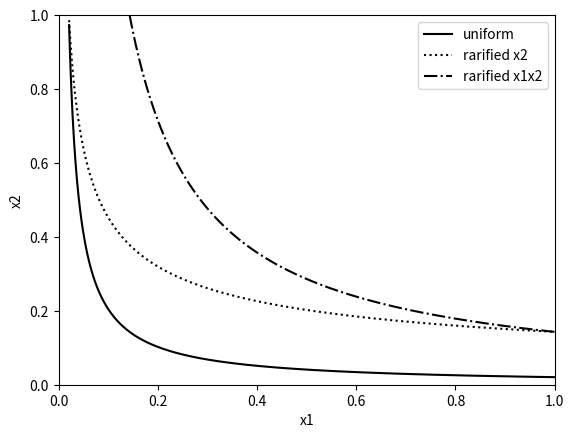

Here is the Python script that generated this plot:
#!/usr/bin/env python3
# -*- coding: utf-8 -*-
"""
Created on Wed Jul 22 14:19:04 2020

@author: mathcomp
"""

import matplotlib.pyplot as plt 
import numpy as np
import math

my_area_to_select = 0.1

precision = 0.0000001

def samesign(a, b):
        return a * b > 0

def invert(funct, value, low, high):
    def bisect(func, low, high):
        'Find root of continuous function where f(low) and f(high) have opposite signs'
        assert not samesign(func(low), func(high))
        midpoint =0
        while abs(low-high) > precision:
            midpoint = (low + high) / 2.0
            if samesign(func(low), func(midpoint)):
                low = midpoint
            else:
                high = midpoint
        return midpoint
    def to_bissect(x):
        return funct(x)-value
    return bisect(to_bissect, low, high)


def uniform_area(k):
    if k == 0:
        return 0.0
    else:
        return k - k * math.log(k)

def rarified_xi_area(k):
    if k == 0:
        return 0.0
    else:
        return k - k * math.log(k)

def rarified_x1x2_area(k):
    if k == 0:
        return 0.0
    else:
         return k - k * math.log(k)
   

def uniform_k(area):
    return invert(lambda k: uniform_area(k), area, 0, 1)
    
def rarified_xi_k(area):
    return invert(lambda k:  rarified_xi_area(k), area, 0, 1)

def rarified_x1x2_k(area):
    return invert(lambda k:  rarified_x1x2_area(k), area, 0, 1)
    
my_uniform_k = uniform_k(my_area_to_select)
print("my_uniform_k: "+str(my_uniform_k))
my_rarified_xi_k =  rarified_xi_k(my_area_to_select)
print("my_rarified_xi_k: "+str(my_rarified_xi_k))
my_rarified_x1x2_k =  rarified_x1x2_k(my_area_to_select)
print("my_rarified_x1x2_k"+str(my_rarified_x1x2_k))
x1_values =  np.linspace(0.0, 1, 1000)

def uniform_x2(x1, k):
    if x1 is None:
        return np.nan
    if x1 <= k:
        return np.nan
    return k/x1

def rarified_x2_x2(x1, k):
    if x1 <= k:
        return np.nan
    return math.sqrt(k/x1)

def rarified_x1x2_x2(x1, k):
    if x1 <= math.sqrt(k):
        return np.nan
    return math.sqrt(k)/x1

uniform_x2_values = np.array(list(map(lambda x1: uniform_x2(x1, my_uniform_k), x1_values)))
rarified_x2_x2_values = np.array(list(map(lambda x1: rarified_x2_x2(x1, my_rarified_xi_k), x1_values)))
rarified_x1x2_x2_values = np.array(list(map(lambda x1: rarified_x1x2_x2(x1, my_rarified_x1x2_k), x1_values)))
# plotting the line 1 points  
plt.plot(x1_values, uniform_x2_values, "k-",label = "uniform") 
plt.plot(x1_values, rarified_x2_x2_values, "k:",label = "rarified x2") 
plt.plot(x1_values, rarified_x1x2_x2_values, "k-.",label = "rarified x1x2") 
plt.xlim(0, 1)
plt.ylim(0, 1) 
# naming the x axis 
plt.xlabel('x1') 
# naming the y axis 
plt.ylabel('x2') 
# giving a title to my graph 
#plt.title('impartiality for various utility functions!') 
  
# show a legend on the plot 
plt.legend() 
  
# function to show the plot 
plt.savefig('rarification_dx2_2x2.png')
plt.show() 
    

    
